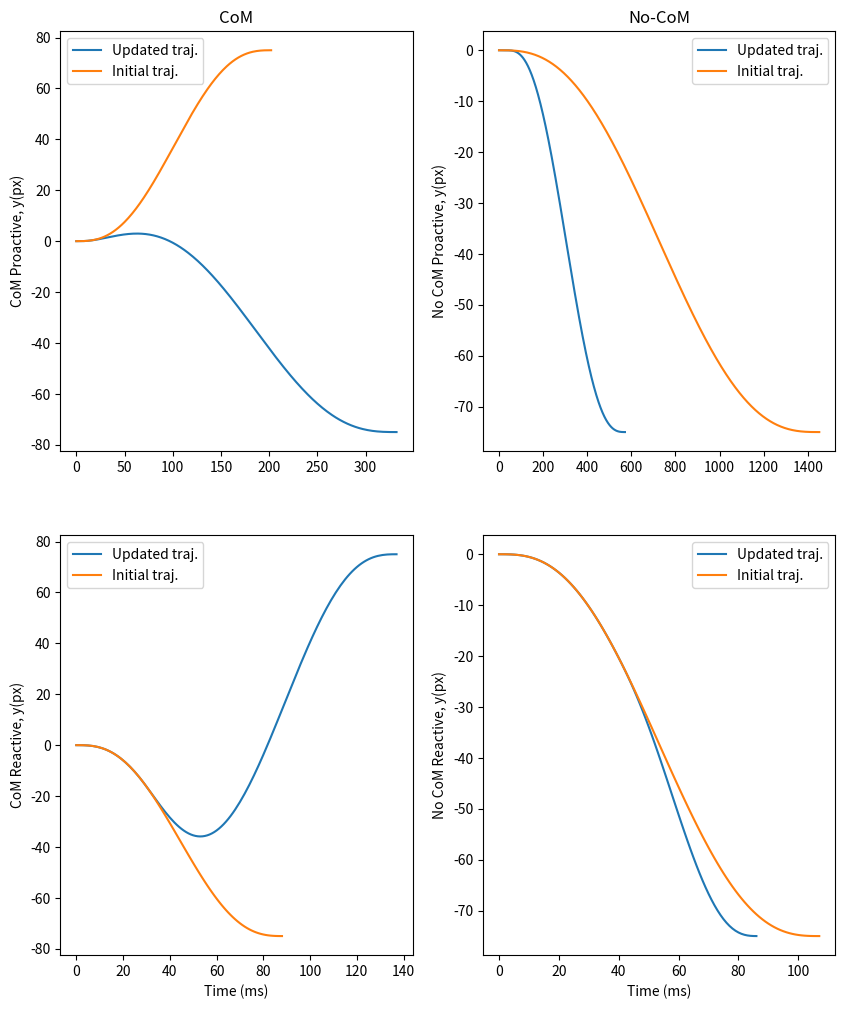

Python code for this plot:
# -*- coding: utf-8 -*-
"""
Created on Sat Jul 16 12:17:47 2022
@author: Alex Garcia-Duran
"""

import numpy as np
import matplotlib.pyplot as plt
# import scipy as sp

# ddm


def draw_lines(ax, frst, sec, p_t_eff):
    ax[0].spines['right'].set_visible(False)
    ax[0].spines['top'].set_visible(False)
    ax[1].spines['right'].set_visible(False)
    ax[1].spines['top'].set_visible(False)
    ax[0].axhline(y=1, color='purple', linewidth=2)
    ax[0].axhline(y=-1, color='green', linewidth=2)
    ax[0].axhline(y=0, linestyle='--', color='k', linewidth=0.7)
    ax[0].axhline(y=0.5, color='purple', linewidth=1, linestyle='--')
    ax[0].axhline(y=-0.5, color='green', linewidth=1, linestyle='--')
    ax[1].axhline(y=1, color='k', linewidth=1, linestyle='--')
    ax[0].axvline(x=frst, color='c', linewidth=1, linestyle='--')
    ax[1].axvline(x=frst, color='c', linewidth=1, linestyle='--')
    if sec < frst+p_t_eff:
        ax[0].axvline(x=sec, color='c', linewidth=1, linestyle='--')
        ax[1].axvline(x=sec, color='c', linewidth=1, linestyle='--')


def plotting(com, E, second_ind, first_ind, resp_first, resp_fin, pro_vs_re,
             p_t_eff, trial=0):
    f, ax = plt.subplots(nrows=4, ncols=2, figsize=(10, 12))
    ax = ax.flatten()
    ax[0].set_title('CoM')
    ax[1].set_title('No-CoM')
    ax[6].set_xlabel('Time (ms)')
    ax[7].set_xlabel('Time (ms)')
    axes = [[0, 2], [1, 3], [4, 6], [5, 7]]
    trials = [0, 0, 1, 1]
    mat_indx = [np.logical_and(com, pro_vs_re == 0),
                np.logical_and(~com, pro_vs_re == 0),
                np.logical_and(com, pro_vs_re == 1),
                np.logical_and(~com, pro_vs_re == 1)]
    y_lbls = ['CoM Proactive', 'No CoM Proactive', 'CoM Reactive',
              'No CoM Reactive']
    for i, (a, t, m, l) in enumerate(zip(axes, trials, mat_indx, y_lbls)):
        trial = np.where(m)[0][t]
        draw_lines(ax[np.array(a)], frst=first_ind[trial], sec=second_ind[trial],
                   p_t_eff=p_t_eff)
        color1 = 'green' if resp_first[trial] < 0 else 'purple'
        color2 = 'green' if resp_fin[trial] < 0 else 'purple'

        ax[a[0]].plot(E[:first_ind[trial]+p_t_eff+1, trial], color=color2,
                      alpha=0.7)
        ax[a[0]].plot(E[:first_ind[trial]+1, trial], color=color1, lw=2)
        ax[a[1]].plot(A[:first_ind[trial]+p_t_eff+1, trial], color=color2,
                      alpha=0.7)
        ax[a[1]].plot(A[:first_ind[trial]+1, trial], color=color1, lw=2)
        ax[a[0]].set_ylim([-1.5, 1.5])
        ax[a[1]].set_ylim([-0.1, 1.5])
        ax[a[0]].set_ylabel(l+' EA')
        ax[a[1]].set_ylabel(l+' AI')


def plotting_trajs(init_trajs, total_traj, com, pro_vs_re):
    f, ax = plt.subplots(nrows=2, ncols=2, figsize=(10, 12))
    ax = ax.flatten()
    ax[0].set_title('CoM')
    ax[1].set_title('No-CoM')
    ax[2].set_xlabel('Time (ms)')
    ax[3].set_xlabel('Time (ms)')
    trials = [0, 0, 1, 1]
    mat_indx = [np.logical_and(com, pro_vs_re == 0),
                np.logical_and(~com, pro_vs_re == 0),
                np.logical_and(com, pro_vs_re == 1),
                np.logical_and(~com, pro_vs_re == 1)]
    y_lbls = ['CoM Proactive', 'No CoM Proactive', 'CoM Reactive',
              'No CoM Reactive']
    for i, (t, m, l) in enumerate(zip(trials, mat_indx, y_lbls)):
        trial = np.where(m)[0][t]
        ax[i].plot(total_traj[trial], label='Updated traj.')
        ax[i].plot(init_trajs[trial], label='Initial traj.')
        ax[i].set_ylabel(l+', y(px)')
        ax[i].set_ylabel(l+', y(px)')
        ax[i].legend()


def v_(t):
    return t.reshape(-1, 1) ** np.arange(6)


def get_Mt0te(t0, te):
    Mt0te = np.array(
        [
            [1, t0, t0 ** 2, t0 ** 3, t0 ** 4, t0 ** 5],
            [0, 1, 2 * t0, 3 * t0 ** 2, 4 * t0 ** 3, 5 * t0 ** 4],
            [0, 0, 2, 6 * t0, 12 * t0 ** 2, 20 * t0 ** 3],
            [1, te, te ** 2, te ** 3, te ** 4, te ** 5],
            [0, 1, 2 * te, 3 * te ** 2, 4 * te ** 3, 5 * te ** 4],
            [0, 0, 2, 6 * te, 12 * te ** 2, 20 * te ** 3],
        ]
    )
    return Mt0te


def compute_traj(jerk_lock_ms, mu, resp_len):
    t_arr = np.arange(jerk_lock_ms, resp_len)
    M = get_Mt0te(jerk_lock_ms, resp_len)
    M_1 = np.linalg.inv(M)
    vt = v_(t_arr)
    N = vt @ M_1
    traj = (N @ mu).ravel()
    traj = np.concatenate([[0]*jerk_lock_ms, traj])  # trajectory
    return traj


def trial_ev_vectorized(zt, stim, MT_slope, MT_intercep, p_w_zt, p_w_stim,
                        p_e_noise, p_com_bound, p_t_m, p_t_eff,
                        p_t_a, num_tr, p_w_a, p_a_noise, p_w_updt,
                        plot=False):
    bound = 1
    bound_a = 1
    prior = zt*p_w_zt
    Ve = stim*p_w_stim
    Va = p_w_a
    # trial_dur = 1  # trial duration (s)
    N = stim.shape[0]  # int(trial_dur/dt)  # number of timesteps
    dW = np.random.randn(N, num_tr)*p_e_noise+Ve
    dA = np.random.randn(N, num_tr)*p_a_noise+Va
    dW[:p_t_eff, :] = 0
    dA[:p_t_a, :] = 0
    dW[0, :] = prior  # +np.random.randn(p_t_eff, num_tr)*p_e_noise
    dA[0, :] = prior  # +np.random.randn(p_t_a, num_tr)*p_a_noise
    E = np.cumsum(dW, axis=0)
    A = np.cumsum(dA, axis=0)
    com = False
    # reaction_time = 300
    first_ind = []
    second_ind = []
    pro_vs_re = []
    first_ev = []
    second_ev = []
    resp_first = np.ones(E.shape[1])
    resp_fin = np.ones(E.shape[1])
    for i_c in range(E.shape[1]):
        indx_hit_bound = np.abs(E[:, i_c]) >= bound
        indx_hit_action = np.abs(A[:, i_c]) >= bound_a
        hit_bound = E.shape[0]-1
        hit_action = E.shape[0]-1
        if (indx_hit_bound).any():
            hit_bound = np.where(indx_hit_bound)[0][0]
        if (indx_hit_action).any():
            hit_action = np.where(indx_hit_action)[0][0]
        hit_dec = min(hit_bound, hit_action)  # reactive or proactive
        pro_vs_re.append(np.argmin([hit_action, hit_bound]))
        first_ind.append(hit_dec)
        first_ev.append(E[hit_dec, i_c])
        # first response
        resp_first[i_c] *= (-1)**(E[hit_dec, i_c] < 0)
        com_bound_temp = (-resp_first[i_c])*p_com_bound
        # second response
        second_thought = hit_dec+p_t_eff
        indx_fin_ch = min(second_thought, E.shape[0]-1)
        post_dec_integration = E[hit_dec:indx_fin_ch, i_c]-com_bound_temp
        indx_com =\
            np.where(np.sign(E[hit_dec, i_c]) != np.sign(post_dec_integration))[0]
        indx_update_ch = hit_dec + p_t_eff if len(indx_com) == 0 else\
            (indx_com[0] + hit_dec)
        resp_fin[i_c] = resp_first[i_c] if len(indx_com) == 0 else -resp_first[i_c]
        second_ind.append(indx_update_ch)
        second_ev.append(E[indx_update_ch, i_c])
    com = resp_first != resp_fin
    first_ind = np.array(first_ind).astype(int)
    pro_vs_re = np.array(pro_vs_re)
    RLresp = resp_fin
    prechoice = resp_first
    jerk_lock_ms = 0
    initial_mu = np.array([0, 0, 0, 75, 0, 0]).reshape(-1, 1)
    # initial positions, speed and acc; final position, speed and acc
    init_trajs = []
    final_trajs = []
    total_traj = []
    for i_t in range(E.shape[1]):
        MT = (MT_slope*i_t + MT_intercep)  # pre-planned Motor Time
        first_resp_len = float((MT) *
                               np.abs(p_w_updt/(first_ev[i_t])))
        # first_resp_len: evidence affectation on MT. The higher the ev,
        # the lower the MT depending on the parameter p_w_updt
        initial_mu_side = initial_mu * prechoice[i_t]
        prior0 = compute_traj(jerk_lock_ms, mu=initial_mu_side,
                              resp_len=first_resp_len)
        init_trajs.append(prior0)
        # TRAJ. UPDATE
        vel_all = np.gradient(prior0)
        t_ind = int(second_ind[i_t] - first_ind[i_t])  # time index
        vel = vel_all[t_ind]  # velocity at the timepoint
        acc = np.gradient(vel_all)[t_ind]  # acceleration
        pos = prior0[t_ind]  # position
        mu_update = np.array([pos, vel, acc, 75*RLresp[i_t], 0, 0]).reshape(-1, 1)
        # new mu, considering new position/speed/acceleration
        second_response_len = float((first_resp_len-t_ind) *
                                    np.abs(p_w_updt/(second_ev[i_t])))
        # second_response_len: time left affected by the evidence on the
        # SECOND readout
        traj_fin = compute_traj(jerk_lock_ms, mu=mu_update,
                                resp_len=second_response_len)
        final_trajs.append(traj_fin)
        total_traj.append(np.concatenate(
            [prior0[0:second_ind[i_t]-first_ind[i_t]],
             traj_fin]))  # joined trajectories
    return E, A, com, first_ind, second_ind, resp_first, resp_fin, pro_vs_re,\
        total_traj, init_trajs, final_trajs


# --- MAIN
if __name__ == '__main__':
    plt.close('all')
    num_tr = 100
    plot = False
    zt = np.random.randn(num_tr)*1e-2
    p_t_eff = 40
    p_t_a = p_t_eff
    num_timesteps = 1000
    stim = np.random.randn(num_tr)*1e-3+np.random.randn(num_timesteps+p_t_eff,
                                                        num_tr)*1e-1
    MT_slope = 0.15
    MT_intercep = 110
    p_t_m = 40
    p_w_zt = 0.2
    p_w_stim = 0.3
    p_e_noise = 0.2
    p_com_bound = 0.5
    Va = np.abs(np.random.randn(num_tr))*1e-1
    fluc_a = 0.5
    bound_a = 1
    p_w_a = 0.05
    p_a_noise = 0.05
    p_w_updt = 1
    E, A, com, first_ind, second_ind, resp_first, resp_fin, pro_vs_re, total_traj,\
        init_trajs, final_trajs =\
        trial_ev_vectorized(zt=zt, stim=stim, MT_slope=MT_slope,
                            MT_intercep=MT_intercep,
                            p_w_zt=p_w_zt,
                            p_w_stim=p_w_stim, p_e_noise=p_e_noise,
                            p_com_bound=p_com_bound,
                            p_t_m=p_t_m, p_t_eff=p_t_eff, p_t_a=p_t_a,
                            num_tr=num_tr, p_w_a=p_w_a, p_a_noise=p_a_noise,
                            p_w_updt=p_w_updt, plot=False)
    plotting_trajs(init_trajs, total_traj, com, pro_vs_re)
    import sys
    sys.exit()
    plotting(E=E, com=com, second_ind=second_ind, first_ind=first_ind,
             resp_first=resp_first, resp_fin=resp_fin, pro_vs_re=pro_vs_re,
             p_t_eff=p_t_eff)
